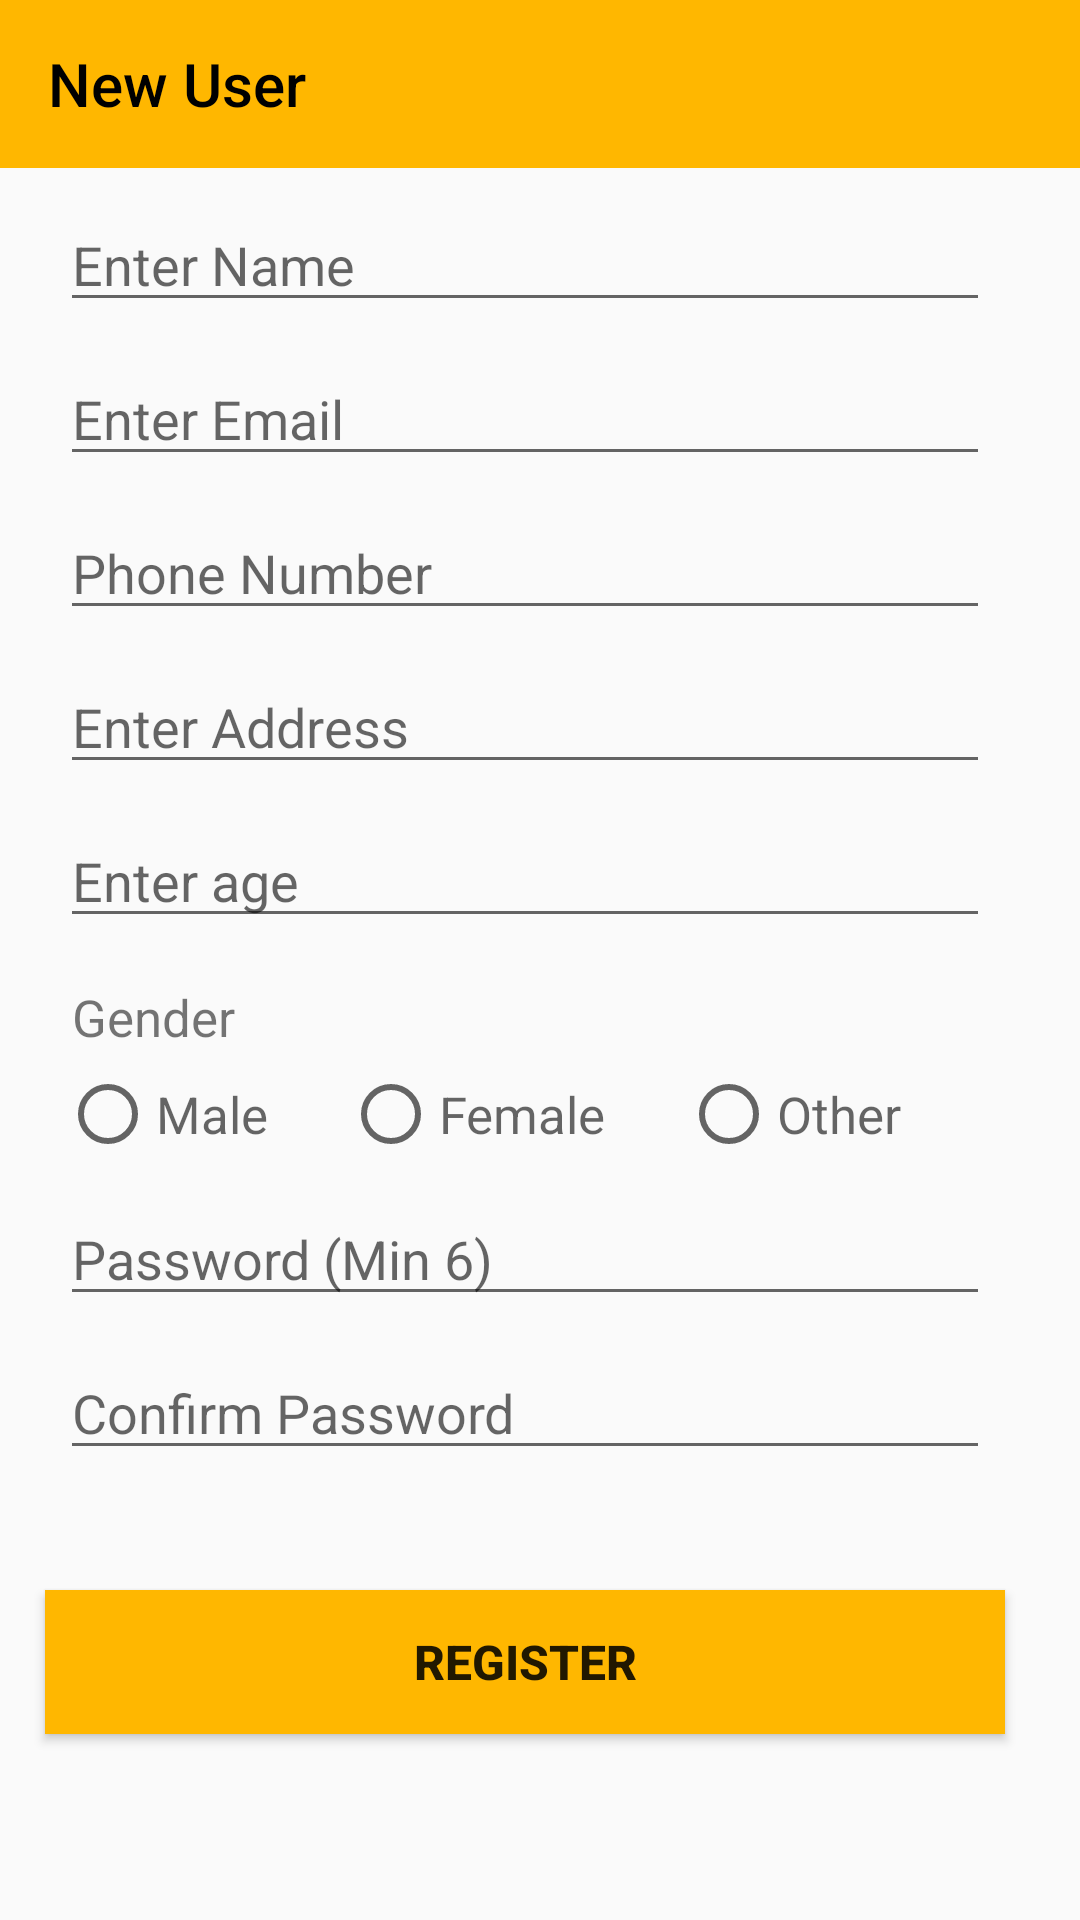

Write the Android layout XML for this screen, with the resource values it uses.
<!-- AndroidManifest.xml: application theme Theme.ClasssApp -->
<!-- res/layout/activity_new_user.xml -->
<?xml version="1.0" encoding="utf-8"?>
<RelativeLayout xmlns:android="http://schemas.android.com/apk/res/android"
    xmlns:app="http://schemas.android.com/apk/res-auto"
    xmlns:tools="http://schemas.android.com/tools"
    android:layout_width="match_parent"
    android:layout_height="match_parent"
    tools:context=".new_user">


    <androidx.appcompat.widget.Toolbar
        android:id="@+id/toolbar"
        android:layout_width="match_parent"
        android:layout_height="wrap_content"
        android:background="#ffb700"
        app:title="New User"
        app:titleTextColor="@color/black" />

    <LinearLayout
        android:layout_width="match_parent"
        android:layout_height="match_parent"
        android:layout_marginTop="56dp"
        android:orientation="vertical">

        <EditText
            android:id="@+id/user_name"
            android:layout_width="match_parent"
            android:layout_height="wrap_content"
            android:layout_marginLeft="20dp"
            android:layout_marginTop="10dp"
            android:layout_marginRight="30dp"
            android:hint="Enter Name" />

        <EditText
            android:id="@+id/user_email"
            android:layout_width="match_parent"
            android:layout_height="wrap_content"
            android:layout_marginLeft="20dp"
            android:layout_marginTop="10dp"
            android:layout_marginRight="30dp"
            android:hint="Enter Email" />
        <EditText
            android:id="@+id/user_ph"
            android:layout_width="match_parent"
            android:layout_height="wrap_content"
            android:layout_marginLeft="20dp"
            android:layout_marginTop="10dp"
            android:layout_marginRight="30dp"
            android:hint="Phone Number"
            android:inputType="number"
            android:maxLength="10" />


        <EditText
            android:id="@+id/user_Address"
            android:layout_width="match_parent"
            android:layout_height="wrap_content"
            android:layout_marginLeft="20dp"
            android:layout_marginTop="10dp"
            android:layout_marginRight="30dp"
            android:hint="Enter Address" />


        <EditText
            android:id="@+id/user_age"
            android:layout_width="match_parent"
            android:layout_height="wrap_content"
            android:layout_marginLeft="20dp"
            android:layout_marginTop="10dp"
            android:layout_marginRight="30dp"
            android:hint="Enter age"
            android:inputType="number"
            android:maxLength="2" />

        <TextView
            android:layout_width="wrap_content"
            android:layout_height="wrap_content"
            android:layout_marginLeft="24dp"
            android:layout_marginTop="15dp"
            android:text="Gender"
            android:textSize="17dp" />

        <RadioGroup
            android:id="@+id/radioGrp"
            android:layout_width="match_parent"
            android:layout_height="wrap_content"
            android:layout_marginLeft="20dp"
            android:layout_marginTop="5dp"
            android:layout_marginRight="30dp"
            android:orientation="horizontal">

            <RadioButton
                android:id="@+id/gender_male"
                android:layout_width="wrap_content"
                android:layout_height="wrap_content"
                android:layout_marginRight="25dp"
                android:hint="Male"
                android:textSize="17dp" />

            <RadioButton
                android:id="@+id/gender_female"
                android:layout_width="wrap_content"
                android:layout_height="wrap_content"
                android:layout_marginRight="25dp"
                android:hint="Female"
                android:textSize="17dp" />

            <RadioButton
                android:id="@+id/gender_other"
                android:layout_width="wrap_content"
                android:layout_height="wrap_content"
                android:hint="Other"
                android:textSize="17dp" />
        </RadioGroup>


        <EditText
            android:id="@+id/user_pass"
            android:layout_width="match_parent"
            android:layout_height="wrap_content"
            android:layout_marginLeft="20dp"
            android:layout_marginTop="10dp"
            android:layout_marginRight="30dp"
            android:hint="Password (Min 6)"
            android:inputType="textPassword"
            android:maxLength="6" />


        <EditText
            android:id="@+id/user_confirm_pass"
            android:layout_width="match_parent"
            android:layout_height="wrap_content"
            android:layout_marginLeft="20dp"
            android:layout_marginTop="10dp"
            android:layout_marginRight="30dp"
            android:hint="Confirm Password"
            android:inputType="textPassword"
            android:maxLength="6" />

        <Button
            android:id="@+id/btn_registered"
            android:layout_width="match_parent"
            android:layout_height="wrap_content"
            android:layout_centerHorizontal="true"
            android:layout_marginLeft="15dp"
            android:layout_marginTop="40dp"
            android:layout_marginRight="25dp"
            android:background="#ffb700"
            android:padding="6dp"
            android:text="Register"
            android:onClick="addUser"
            android:textAllCaps="true"
            android:textSize="16sp"
            android:textStyle="bold" />


    </LinearLayout>


</RelativeLayout>
<!-- resources referenced by this layout -->
<resources>
  <color name="black">#FF000000</color>
  <style name="Theme.ClasssApp" parent="Theme.AppCompat.DayNight.NoActionBar">
          
          <item name="colorPrimary">@color/purple_500</item>
          <item name="colorPrimaryVariant">@color/purple_700</item>
          <item name="colorOnPrimary">@color/white</item>
          
          <item name="colorSecondary">@color/teal_200</item>
          <item name="colorSecondaryVariant">@color/teal_700</item>
          <item name="colorOnSecondary">@color/black</item>
          
          <item name="android:statusBarColor" tools:targetApi="l">?attr/colorPrimaryVariant</item>
          
      </style>
  <color name="purple_500">#FF6200EE</color>
  <color name="purple_700">#FF3700B3</color>
  <color name="white">#FFFFFFFF</color>
  <color name="teal_200">#FF03DAC5</color>
  <color name="teal_700">#FF018786</color>
</resources>
